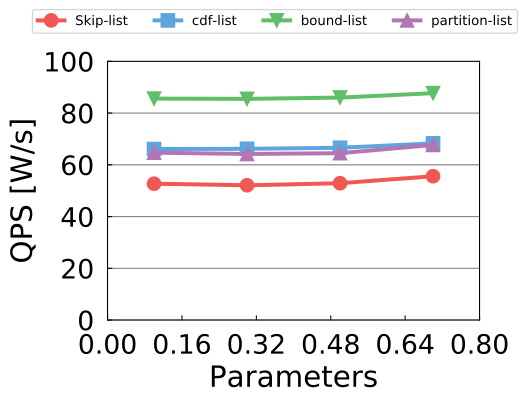

The file beside this chart, header and first rows:
0.1, 52.7, 66.1, 85.6, 64.7
0.3, 52.1, 66.2, 85.5, 64.2
0.5, 52.9, 66.6, 86, 64.5
0.7, 55.6, 68.3, 87.7, 67.7
